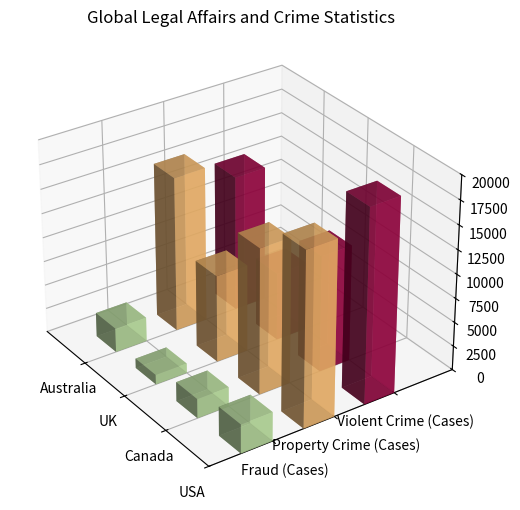

Generate this figure with matplotlib: (Note: this script raises an exception after producing the figure.)

import matplotlib.pyplot as plt
import numpy as np

# Transform the given data into three variables: y_values, data, x_values. 
y_values = ['Violent Crime (Cases)', 'Property Crime (Cases)', 'Fraud (Cases)']
data = np.array([[20000, 18000, 3000], 
                 [12000, 15000, 2000], 
                 [7000, 9000, 1000],
                 [14000, 16000, 2500]])
x_values = ['USA', 'Canada', 'UK', 'Australia']

# Plot the data with the type of 3D bar chart. 
fig = plt.figure(figsize=(8, 6))
ax = fig.add_subplot(111, projection='3d')

# Iterate over y_values to plot each column of data
for i, y in enumerate(y_values):
    xs = np.arange(len(x_values))
    ys = [i] * len(x_values)
    ax.bar3d(xs, ys, np.zeros(len(x_values)), 0.5, 0.5, data[:,i], alpha=0.7, color=plt.cm.get_cmap('Spectral')(i/3))

# Set the dimensions of the bars (width, depth, colors, alpha, etc) differently on x-dimension or y-dimension to ensure they are distinct and non-overlapping
ax.set_xlim3d(0, len(x_values))
ax.set_ylim3d(-1, len(y_values))
ax.set_zlim3d(0, max(data.flatten()))

# Rotate the X-axis labels for better readability
ax.view_init(azim=145)

# Y-axis does not need title
ax.set_yticks([])

# Set ax.set_xticks and ax.set_yticks to align the label position with data position
ax.set_xticks(np.arange(len(x_values)))
ax.set_yticks(np.arange(len(y_values)))
ax.set_xticklabels(x_values)
ax.set_yticklabels(y_values)

# Drawing techniques such as background grids can be used
ax.grid(True)

# The title of the figure
ax.set_title('Global Legal Affairs and Crime Statistics')

# Automatically resize the image by tight_layout() before savefig()
plt.tight_layout()

# The image must be saved as /cpfs01/user/yehancheng/workspace/datasets/SimChartV2/demo/3D/png/10_202312251036.png
plt.savefig('/cpfs01/user/yehancheng/workspace/datasets/SimChartV2/demo/3D/png/10_202312251036.png')

# Clear the current image state at the end of the code
plt.cla()
